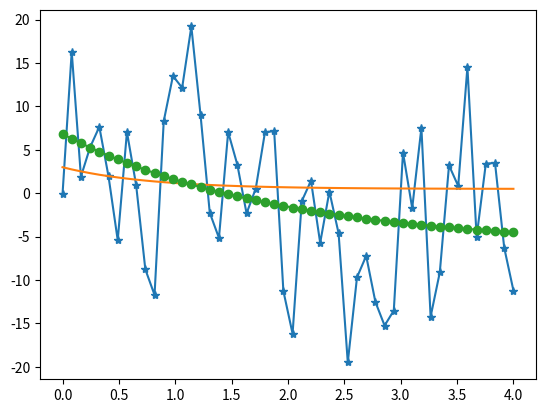

Write Python code to recreate this figure.
'''this is a scipy example, where we use curve fit to fit a curve and plot the results'''
#lets play with scipy!
import numpy as np
import matplotlib.pyplot as plt
from scipy.optimize import curve_fit
def func(x, a, b, c): 
    '''this returns an array (e^?) on x. 
    where x is the element by element array. a, b, c, are just constants of the function'''
    return a * np.exp(-b * x) + c
xdata = np.linspace( 0, 4, 50)
y = func(xdata, 2.5, 1.3, 0.5)
ydata = y + 8.2 * np.random.normal(size=len(xdata))
popt, pcov = curve_fit(func, xdata, ydata)
plt.plot(xdata,ydata, marker='*')
plt.plot(xdata, y)
plt.plot(xdata, func(xdata, popt[0], popt[1], popt[2]), marker='o')
plt.show()
